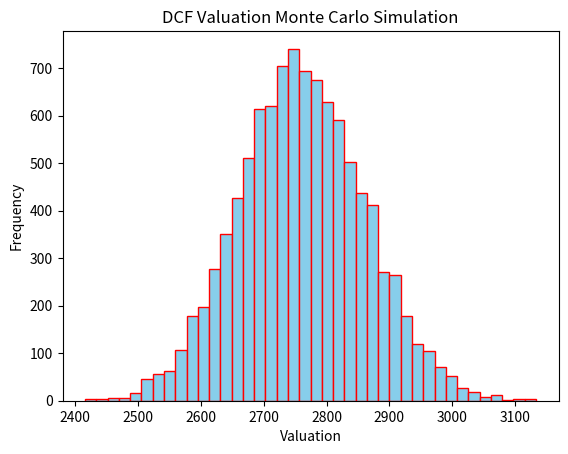

Recreate this plot in Python.
import argparse
import numpy as np
import matplotlib.pyplot as plt
import pandas as pd
import time

#e.g.  python DCF_Model_MC.py --FCF 150 --RF 4 --TGR 3 --Beta 1 --ERP 6.5 --GRMean 7 --GRSTD 2 --NumSims 10000 --YEARS 5

#Calling Argument Parser
CLI = argparse.ArgumentParser()

CLI.add_argument(
    "--FCF", #name on the CLI, drop the '--' for the positional/required parameters
    help='Test', #0 or more values expected ==> creates a list
    type=int,
    default = 150 #default if nothing is provided
)
CLI.add_argument(
    "--RF",
    type = float,
    default = 3
)
CLI.add_argument(
    "--TGR",
    type = float,
    default = 2.5
)
CLI.add_argument(
    "--Beta",
    type = float,
    default = 1
)
CLI.add_argument(
    "--ERP",
    type = float,
    default = 7
)
CLI.add_argument(
    "--GRMean",
    type=float,
    default = 7.5
)
CLI.add_argument(
    "--GRSTD",
    type=float,
    default = 2
)
CLI.add_argument(
    "--NumSims",
    type=int,
    default = 10000
)
CLI.add_argument(
    "--YEARS",
    type=int,
    default = 5
)

args = CLI.parse_args()

def main():
    """
    Following variables are used: \n
    FCF : Free Cash Flows, entered as numbers with spaces, this argument takes n FCFs
    ERP : Equity Risk Premium
    Beta : Sensitivity to market return
    TGR : Terminal Growth Rate
    Risk Free Rate: Risk Free Rate used in CAPM to determine
    GRMean: Mean Growth Rate used in normal distribution generation
    GRSTD: Growth rate standard deviation, used with GRMean to produce randomly generated growth rate
    NumSims: Number of simulations in the MonteCarlo
    YEARS: Periods we are forecasting with randomly generated growth rate and discounting back to time zero
    """
    #Calling DCF model
    Discount_Cash_Flows, cash_flows, five_year_cagr = DCF(args.FCF,args.YEARS,args.GRMean,args.GRSTD)

    #Calling TV model
    Discount_Terminal_Value = TV(cash_flows,args.TGR,CAPM(args.Beta,args.RF,args.ERP))

    Total_Value = Discount_Cash_Flows + Discount_Terminal_Value

    COE = CAPM(args.Beta,args.RF,args.ERP)

    return Total_Value, five_year_cagr, Discount_Cash_Flows, Discount_Terminal_Value, COE

def CAPM(beta,rf,equity_risk_premium):
    """This function generates the cost of equity
    from the CAPM model which is used as the discount rate"""

    coe = args.RF + (args.Beta * args.ERP)

    return coe/100

def DCF(fcf,years,mean_growth,std_growth):

    #calling CAPM model to derive coe
    coe = CAPM(args.Beta,args.RF,args.ERP)

    #Normalizing Mean & Standard Deviation variables
    mean_growth /= 100
    std_growth /= 100

    #Assining first cash flow to list
    cash_flows = [fcf]

    #Building additional cash flows with normal distribution (mean & std inputs)

    for i in range(years):
        next_cash_flow = cash_flows[-1]*(1 + np.random.normal(mean_growth,std_growth))
        cash_flows.append(next_cash_flow)

    avg_five_year_growth_simulated = (cash_flows[-1]/cash_flows[0])-1

    #Removing first item in cash_flow list, time 0
    cash_flows = cash_flows[1:]

    discount_cash_flows = [ f / (1+(coe/100))**(i+1) for i , f in enumerate(cash_flows)]


    return sum(discount_cash_flows), cash_flows,avg_five_year_growth_simulated

def TV(fcf,tgr,coe):


    #TV
    terminal_value = (fcf[-1] * (1+(tgr/100))/(coe-(tgr/100)))

    #Discount TV
    discount_terminal_value = (terminal_value) / (1+coe) **(len(fcf))

    return discount_terminal_value

if __name__ == "__main__":
    #print(main.__doc__)
    start_time = time.time()
    df = pd.DataFrame(columns = ['Iteration #','Equity Value'
                                 ,'5 Year CAGR', 'Discounted Cash Flows'
                                 ,'Discounted Terminal Value','Cost of Equity'])

    for i in range(args.NumSims):
        ev, growth, discount_cashflows, discount_tv, coe = main()
        df.loc[i] = [i+1,ev,growth, discount_cashflows, discount_tv, coe]
    
    df.to_csv('DCF_MonteCarlo_Output.csv',index=False)
    time_elapse = time.time() - start_time
    print(f'MC Simulation took {time_elapse} seconds')

    #Plotting the results
    plt.hist(df['Equity Value'], bins=40, color='skyblue', edgecolor = 'red')
    plt.xlabel('Valuation')
    plt.ylabel('Frequency')
    plt.title('DCF Valuation Monte Carlo Simulation')
    plt.show()
